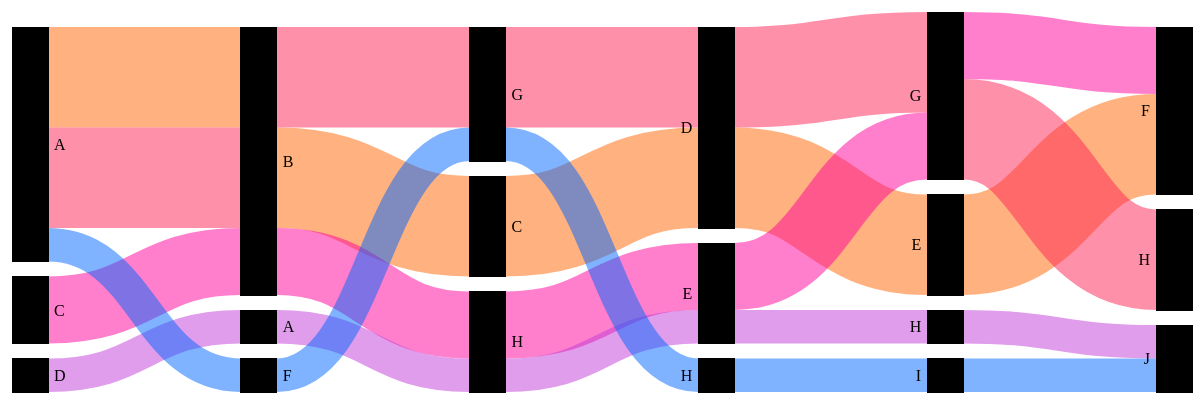
D3 v3 page, settled after 480 driven frames (8 s of simulated time); the page loaded 1 data file(s).



var units = "packets";

var margin = {top: 10, right: 10, bottom: 10, left: 10},
    width = 1200 - margin.left - margin.right,
    height = 400 - margin.top - margin.bottom;

var formatNumber = d3.format(",.0f"),    // zero decimal places
    format = function(d) { return formatNumber(d) + " " + units; },
    format_name = function(d) { return d.split("-")[0]},
    format_descrip = function(d) { return d.split("-")[1]},  
    color = d3.scale.linear().domain([1,40])  
      .interpolate(d3.interpolateHcl)  
      .range([d3.rgb("#000000"), d3.rgb('#000000')]);  

    link_color = d3.scale.linear().domain([1,5])  
      .interpolate(d3.interpolateHcl)  
      .range([d3.rgb("#FF6600"), d3.rgb('#0066FF')]);  


// append the svg canvas to the page
var svg = d3.select("#chart").append("svg")
    .attr("width", width + margin.left + margin.right)
    .attr("height", height + margin.top + margin.bottom)
  .append("g")
    .attr("transform", 
          "translate(" + margin.left + "," + margin.top + ")");

// Set the sankey diagram properties
var sankey = d3.sankey()
    .nodeWidth(36)
    .nodePadding(15)  // height difference between nodes
    .size([width, height]);

var path = sankey.link();

// load the data (using the timelyportfolio csv method)
d3.csv("data.csv", function(error, data) {

  //set up graph in same style as original example but empty
  graph = {"nodes" : [], "links" : []};

    data.forEach(function (d) {
      node1 = d.node1 + "-node1"; 
      node2 = d.node2 + "-node2";  
      node3 = d.node3 + "-node3"; 
      node4 = d.node4 + "-node4"; 
      node5 = d.node5 + "-node5";  
      node6 = d.node6 + "-node6"; 
      
      graph.nodes.push({ "name": node1 });  
      graph.nodes.push({ "name": node2 });  
      graph.nodes.push({ "name": node3 });  
      graph.nodes.push({ "name": node4 });  
      graph.nodes.push({ "name": node5 });  
      graph.nodes.push({ "name": node6 });  
      graph.links.push({ "source": node1,  
                         "target": node2,   
                         "value": +d.value,
                         "flow": +d.flow });
      graph.links.push({ "source": node2,  
                         "target": node3,   
                         "value": +d.value,
                         "flow": +d.flow });
      graph.links.push({ "source": node3,  
                         "target": node4,   
                         "value": +d.value, 
                     	 "flow": +d.flow });
      graph.links.push({ "source": node4,  
                         "target": node5,   
                         "value": +d.value, 
                     	 "flow": +d.flow });
      graph.links.push({ "source": node5,  
                         "target": node6,   
                         "value": +d.value, 
                     	 "flow": +d.flow });
     });

     // return only the distinct / unique nodes
     graph.nodes = d3.keys(d3.nest()
       .key(function (d) { return d.name; })
       .map(graph.nodes));

     // loop through each link replacing the text with its index from node
     graph.links.forEach(function (d, i) {
       graph.links[i].source = graph.nodes.indexOf(graph.links[i].source);
       graph.links[i].target = graph.nodes.indexOf(graph.links[i].target);
     });

     //now loop through each nodes to make nodes an array of objects
     // rather than an array of strings
     graph.nodes.forEach(function (d, i) {
       graph.nodes[i] = { "name": d };
     });

  sankey
    .nodes(graph.nodes)
    .links(graph.links)
    .layout(32);

// add in the links
  var link = svg.append("g").selectAll(".link")
      .data(graph.links)
    .enter().append("path")
      .attr("class", "link")
      .attr("d", path)
      .style("stroke-width", function(d) { return Math.max(1, d.dy); })
      .style("stroke", function(d,i) { return d3.rgb(link_color(parseInt(d.flow))); })
      .sort(function(a, b) { return b.dy - a.dy; });

// add the link titles
  link.append("title")
        .text(function(d) {
    		return format_name(d.source.name) + " → " + 
                format_name(d.target.name) + "\n" + format(d.value); });

// add in the nodes
  var node = svg.append("g").selectAll(".node")

      .data(graph.nodes)
    .enter().append("g")
      .attr("class", "node")
      .attr("transform", function(d) { 
		  return "translate(" + d.x + "," + d.y+ ")"; })
    .call(d3.behavior.drag()
      .origin(function(d) { return d; })
      .on("dragstart", function() { 
		  this.parentNode.appendChild(this); })
      .on("drag", dragmove));

// add the rectangles for the nodes
  node.append("rect")
      .attr("height", function(d) { return d.dy; })
      .attr("width", sankey.nodeWidth())
      .style("fill", function(d, i) { 
		  // return d.color = color(d.name.replace(/ .*/, "")); })
      return d.color = color(i); })
      .style("stroke", function(d) { 
		  return d3.rgb(d.color).darker(0.5); })
    .append("title")
      .text(function(d) { 
        return format_name(d.name) + "\n" + format(d.value) + "\n" + format_descrip(d.name);  
      });

// add in the title for the nodes
  node.append("text")
      .attr("x", -6)
      .attr("y", function(d) { return d.dy / 2; })
      .attr("dy", ".35em")
      .attr("text-anchor", "end")
      .attr("transform", null)
      .text(function(d) { return format_name(d.name); })
    .filter(function(d) { return d.x < width / 2; })
      .attr("x", 6 + sankey.nodeWidth())
      .attr("text-anchor", "start");

// the function for moving the nodes
  function dragmove(d) {
    d3.select(this)
      .attr("transform", 
        "translate(" + d.x + "," + (
                d.y = Math.max(0, Math.min(height - d.dy, d3.event.y))
            ) + ")");
    sankey.relayout();
    link.attr("d", path);
  }

});


// ── sankey.js
d3.sankey = function() {
  var sankey = {},
      nodeWidth = 24,
      nodePadding = 8,
      size = [1, 1],
      nodes = [],
      links = [];

  sankey.nodeWidth = function(_) {
    if (!arguments.length) return nodeWidth;
    nodeWidth = +_;
    return sankey;
  };

  sankey.nodePadding = function(_) {
    if (!arguments.length) return nodePadding;
    nodePadding = +_;
    return sankey;
  };

  sankey.nodes = function(_) {
    if (!arguments.length) return nodes;
    nodes = _;
    return sankey;
  };

  sankey.links = function(_) {
    if (!arguments.length) return links;
    links = _;
    return sankey;
  };

  sankey.size = function(_) {
    if (!arguments.length) return size;
    size = _;
    return sankey;
  };

  sankey.layout = function(iterations) {
    computeNodeLinks();
    computeNodeValues();
    computeNodeBreadths();
    computeNodeDepths(iterations);
    computeLinkDepths();
    return sankey;
  };

  sankey.relayout = function() {
    computeLinkDepths();
    return sankey;
  };

  sankey.link = function() {
    var curvature = .5;

    function link(d) {
      var x0 = d.source.x + d.source.dx,
          x1 = d.target.x,
          xi = d3.interpolateNumber(x0, x1),
          x2 = xi(curvature),
          x3 = xi(1 - curvature),
          y0 = d.source.y + d.sy + d.dy / 2,
          y1 = d.target.y + d.ty + d.dy / 2;
      return "M" + x0 + "," + y0
           + "C" + x2 + "," + y0
           + " " + x3 + "," + y1
           + " " + x1 + "," + y1;
    }

    link.curvature = function(_) {
      if (!arguments.length) return curvature;
      curvature = +_;
      return link;
    };

    return link;
  };

  // Populate the sourceLinks and targetLinks for each node.
  // Also, if the source and target are not objects, assume they are indices.
  function computeNodeLinks() {
    nodes.forEach(function(node) {
      node.sourceLinks = [];
      node.targetLinks = [];
    });
    links.forEach(function(link) {
      var source = link.source,
          target = link.target;
      if (typeof source === "number") source = link.source = nodes[link.source];
      if (typeof target === "number") target = link.target = nodes[link.target];

      source.sourceLinks.push(link);
      target.targetLinks.push(link);
    });
  }

  // Compute the value (size) of each node by summing the associated links.
  function computeNodeValues() {
    nodes.forEach(function(node) {
      node.value = Math.max(
        d3.sum(node.sourceLinks, value),
        d3.sum(node.targetLinks, value)
      );
    });
  }

  // Iteratively assign the breadth (x-position) for each node.
  // Nodes are assigned the maximum breadth of incoming neighbors plus one;
  // nodes with no incoming links are assigned breadth zero, while
  // nodes with no outgoing links are assigned the maximum breadth.
  function computeNodeBreadths() {
    var remainingNodes = nodes,
        nextNodes,
        x = 0;

    while (remainingNodes.length) {
      nextNodes = [];
      remainingNodes.forEach(function(node) {
        node.x = x;
        node.dx = nodeWidth;
        node.sourceLinks.forEach(function(link) {
          nextNodes.push(link.target);
        });
      });
      remainingNodes = nextNodes;
      ++x;
    }

    //
    moveSinksRight(x);
    scaleNodeBreadths((width - nodeWidth) / (x - 1));
  }

  function moveSourcesRight() {
    nodes.forEach(function(node) {
      if (!node.targetLinks.length) {
        node.x = d3.min(node.sourceLinks, function(d) { return d.target.x; }) - 1;
      }
    });
  }

  function moveSinksRight(x) {
    nodes.forEach(function(node) {
      if (!node.sourceLinks.length) {
        node.x = x - 1;
      }
    });
  }

  function scaleNodeBreadths(kx) {
    nodes.forEach(function(node) {
      node.x *= kx;
    });
  }

  function computeNodeDepths(iterations) {
    var nodesByBreadth = d3.nest()
        .key(function(d) { return d.x; })
        .sortKeys(d3.ascending)
        .entries(nodes)
        .map(function(d) { return d.values; });

    //
    initializeNodeDepth();
    resolveCollisions();
    for (var alpha = 1; iterations > 0; --iterations) {
      relaxRightToLeft(alpha *= .99);
      resolveCollisions();
      relaxLeftToRight(alpha);
      resolveCollisions();
    }

    function initializeNodeDepth() {
      var ky = d3.min(nodesByBreadth, function(nodes) {
        return (size[1] - (nodes.length - 1) * nodePadding) / d3.sum(nodes, value);
      });

      nodesByBreadth.forEach(function(nodes) {
        nodes.forEach(function(node, i) {
          node.y = i;
          node.dy = node.value * ky;
        });
      });

      links.forEach(function(link) {
        link.dy = link.value * ky;
      });
    }

    function relaxLeftToRight(alpha) {
      nodesByBreadth.forEach(function(nodes, breadth) {
        nodes.forEach(function(node) {
          if (node.targetLinks.length) {
            var y = d3.sum(node.targetLinks, weightedSource) / d3.sum(node.targetLinks, value);
            node.y += (y - center(node)) * alpha;
          }
        });
      });

      function weightedSource(link) {
        return center(link.source) * link.value;
      }
    }

    function relaxRightToLeft(alpha) {
      nodesByBreadth.slice().reverse().forEach(function(nodes) {
        nodes.forEach(function(node) {
          if (node.sourceLinks.length) {
            var y = d3.sum(node.sourceLinks, weightedTarget) / d3.sum(node.sourceLinks, value);
            node.y += (y - center(node)) * alpha;
          }
        });
      });

      function weightedTarget(link) {
        return center(link.target) * link.value;
      }
    }

    function resolveCollisions() {
      nodesByBreadth.forEach(function(nodes) {
        var node,
            dy,
            y0 = 0,
            n = nodes.length,
            i;

        // Push any overlapping nodes down.
        // nodes.sort(ascendingDepth);

        // sort nodes alphabetically
        // nodes.sort(function(a, b){return a.name < b.name ? -1 : a.name > b.name ? 1 : 0;});

        // sort nodes by reverse link weight 
        nodes.sort(function(a, b){return a.value > b.value ? -1 : a.value > b.value ? 1 : 0;});

        for (i = 0; i < n; ++i) {
          node = nodes[i];
          dy = y0 - node.y;
          if (dy > 0) node.y += dy;
          y0 = node.y + node.dy + nodePadding;
        }

        // If the bottommost node goes outside the bounds, push it back up.
        dy = y0 - nodePadding - size[1];
        if (dy > 0) {
          y0 = node.y -= dy;

          // Push any overlapping nodes back up.
          for (i = n - 2; i >= 0; --i) {
            node = nodes[i];
            dy = node.y + node.dy + nodePadding - y0;
            if (dy > 0) node.y -= dy;
            y0 = node.y;
          }
        }
      });
    }

    function ascendingDepth(a, b) {
      return a.y - b.y;
    }
  }

  function computeLinkDepths() {
    nodes.forEach(function(node) {
      node.sourceLinks.sort(ascendingTargetDepth);
      node.targetLinks.sort(ascendingSourceDepth);
    });
    nodes.forEach(function(node) {
      var sy = 0, ty = 0;
      node.sourceLinks.forEach(function(link) {
        link.sy = sy;
        sy += link.dy;
      });
      node.targetLinks.forEach(function(link) {
        link.ty = ty;
        ty += link.dy;
      });
    });

    function ascendingSourceDepth(a, b) {
      return a.source.y - b.source.y;
    }

    function ascendingTargetDepth(a, b) {
      return a.target.y - b.target.y;
    }
  }

  function center(node) {
    return node.y + node.dy / 2;
  }

  function value(link) {
    return link.value;
  }

  return sankey;
};



### data: data.csv
node1, node2, node3, node4, node5, node6, value, flow
A, B, C, D, E, F, 30, 1
A, B, G, D, G, H, 30, 2
C, B, H, E, G, F, 20, 3
D, A, H, E, H, J, 10, 4
A, F, G, H, I, J, 10, 5